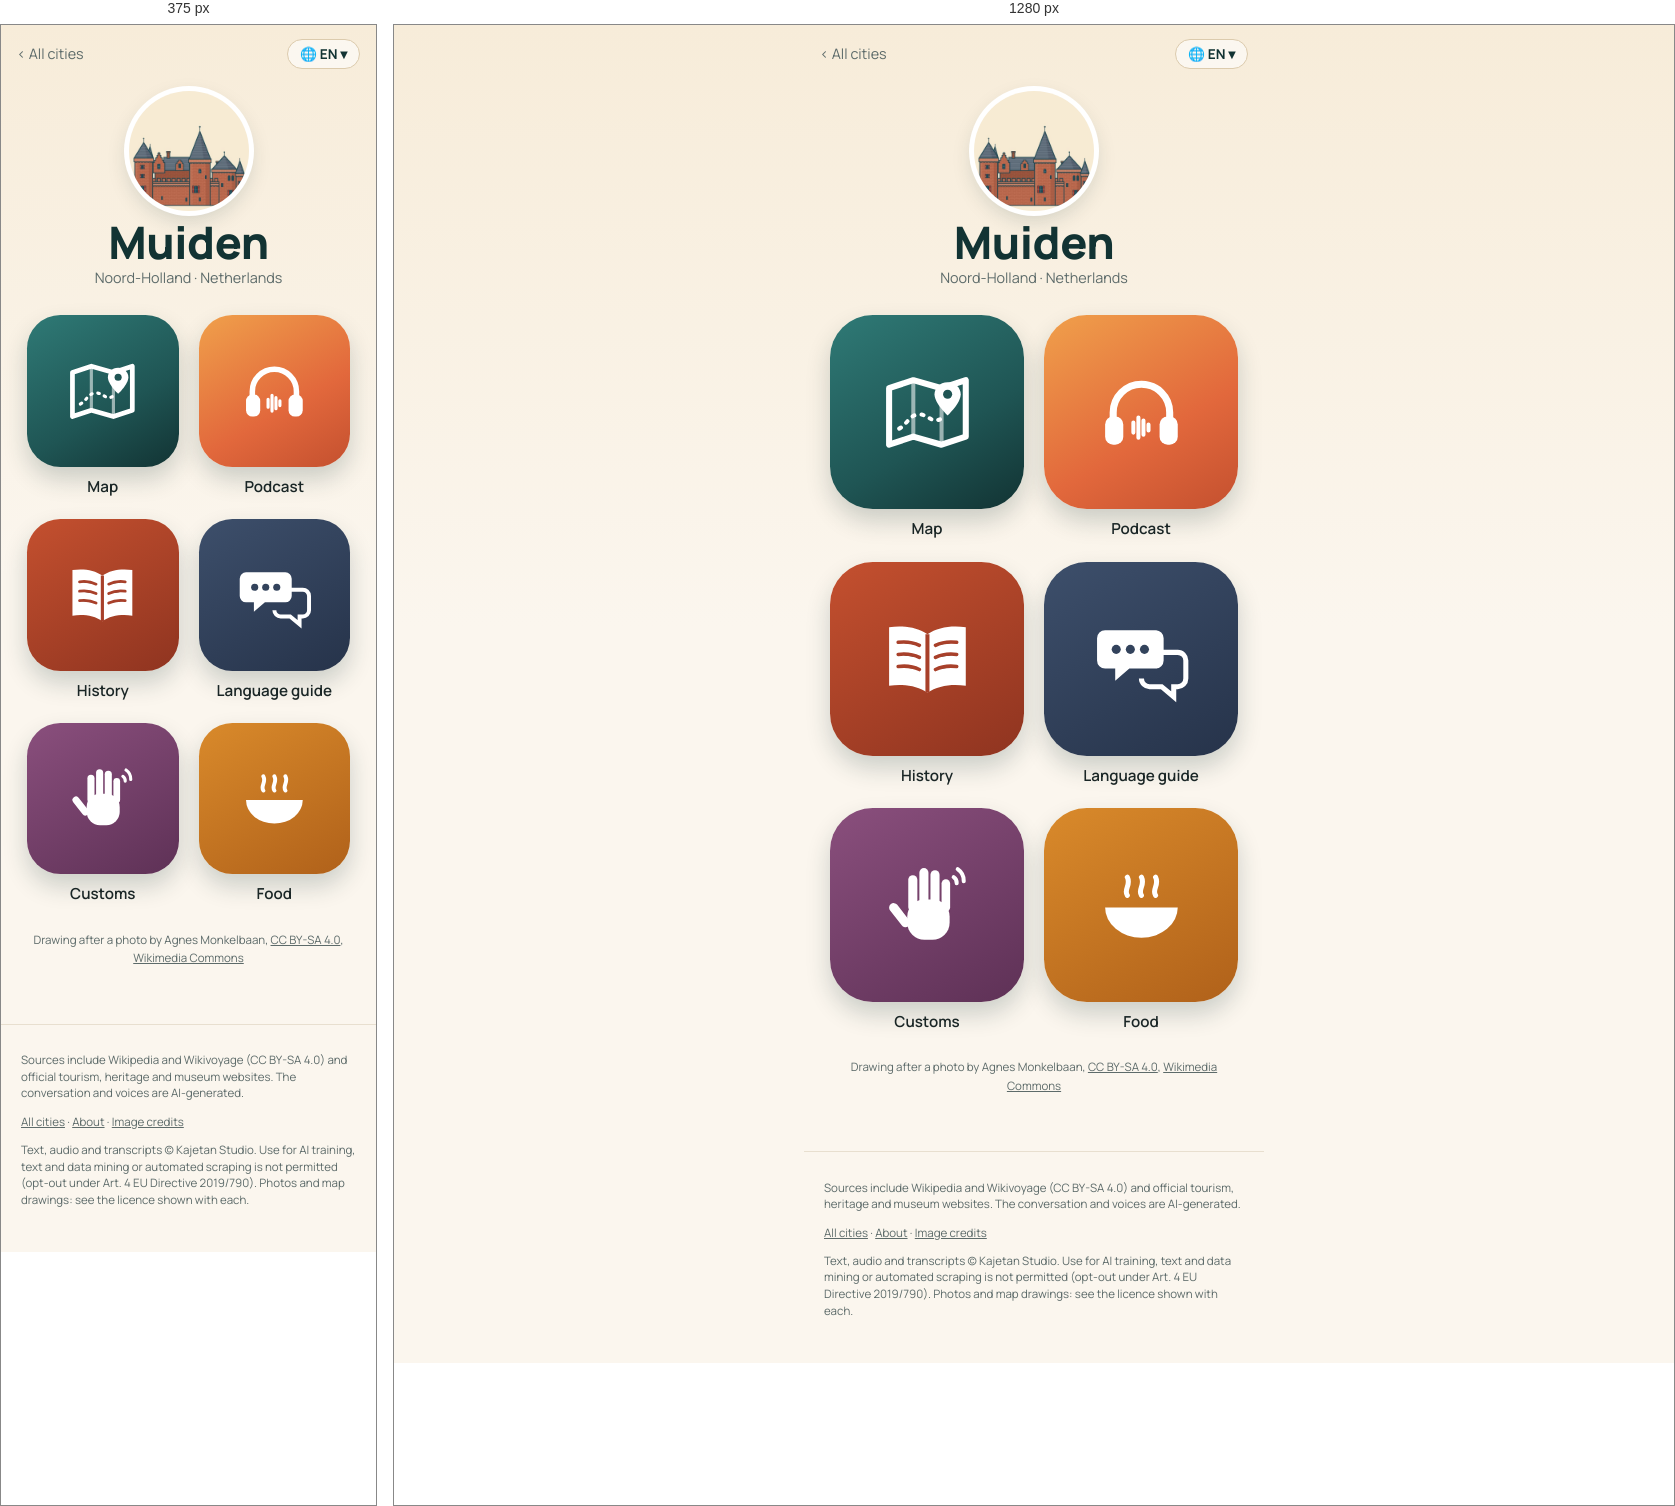
Rendered at 375 px and 1280 px, left to right.

<!-- file: index.html -->
<!doctype html>
<html lang="en">
<head>
<meta charset="utf-8">
<meta name="viewport" content="width=device-width, initial-scale=1">
<title>Muiden quick travel guide: sights, map &amp; free podcast · Wandering Cities</title>
<meta name="description" content="Muiden quick travel guide: what to see, what to eat and useful phrases, with a map of the highlights. Plus a free podcast about the city. Muiden, in the Netherlands, rings its church bell at 9 p.m. every night: the porridge bell that warned farmers to get inside the walls before the gates were bolte">
<link rel="canonical" href="https://wanderingcities.com/netherlands/muiden/">
<link rel="alternate" hreflang="en" href="https://wanderingcities.com/netherlands/muiden/">
<link rel="alternate" hreflang="de" href="https://wanderingcities.com/de/netherlands/muiden/">
<link rel="alternate" hreflang="nl" href="https://wanderingcities.com/nl/netherlands/muiden/">
<link rel="alternate" hreflang="fr" href="https://wanderingcities.com/fr/netherlands/muiden/">
<link rel="alternate" hreflang="es" href="https://wanderingcities.com/es/netherlands/muiden/">
<link rel="alternate" hreflang="it" href="https://wanderingcities.com/it/netherlands/muiden/">
<link rel="alternate" hreflang="x-default" href="https://wanderingcities.com/netherlands/muiden/">
<script>
window.WC={lang:"en",alt:{"en": "/netherlands/muiden/", "de": "/de/netherlands/muiden/", "nl": "/nl/netherlands/muiden/", "fr": "/fr/netherlands/muiden/", "es": "/es/netherlands/muiden/", "it": "/it/netherlands/muiden/"},fixed:0,go(l,auto){if(!auto)try{localStorage.setItem('wc-lang',l)}catch(e){}const p=new URLSearchParams(location.search);p.delete('lang');const f=p.get('from'),m=f&&f.match(/^\/(?:[a-z]{2}\/)?([a-z0-9-]+\/[a-z0-9-]+\/)$/);if(m)p.set('from',(l==='en'?'/':'/'+l+'/')+m[1]);const h=location.hash.slice(1),s=p.toString(),t=this.alt[l]+(s?'?'+s:'')+(h&&!this.alt[h]?'#'+h:'');auto?location.replace(t):location.href=t}};
(()=>{const q=new URLSearchParams(location.search).get('lang'),h=location.hash.slice(1);let s=null;try{s=localStorage.getItem('wc-lang')}catch(e){}const l=[q,h,s,(navigator.language||'en').slice(0,2)].find(x=>x&&WC.alt[x]);if(l&&l!=='en')WC.go(l,1)})();
</script>
<link rel="alternate" type="application/rss+xml" title="Wandering Cities" href="/feed.xml">
<meta property="og:title" content="Muiden quick travel guide: sights, map &amp; free podcast · Wandering Cities">
<meta property="og:description" content="Muiden quick travel guide: what to see, what to eat and useful phrases, with a map of the highlights. Plus a free podcast about the city. Muiden, in the Netherlands, rings its church bell at 9 p.m. every night: the porridge bell that warned farmers to get inside the walls before the gates were bolte">
<meta property="og:url" content="https://wanderingcities.com/netherlands/muiden/">
<meta property="og:image" content="https://wanderingcities.com/city-art/1528999912.jpg">
<meta property="og:type" content="website">
<meta name="twitter:card" content="summary_large_image">
<meta name="theme-color" content="#123333">
<link rel="preload" href="/fonts/fraunces.woff2" as="font" type="font/woff2" crossorigin>
<link rel="stylesheet" href="/style.css">
<script type="application/ld+json">{"@context": "https://schema.org", "@type": "TouristDestination", "name": "Muiden", "url": "https://wanderingcities.com/netherlands/muiden/", "description": "Muiden quick travel guide: what to see, what to eat and useful phrases, with a map of the highlights. Plus a free podcast about the city. Muiden, in the Netherlands, rings its church bell at 9 p.m. every night: the porridge bell that warned farmers to get inside the walls before the gates were bolte", "containedInPlace": {"@type": "Country", "name": "Netherlands"}, "geo": {"@type": "GeoCoordinates", "latitude": 52.3292, "longitude": 5.0714}, "image": "https://wanderingcities.com/city-art/1528999912.jpg"}</script>
<script type="application/ld+json">{"@context": "https://schema.org", "@type": "BreadcrumbList", "itemListElement": [{"@type": "ListItem", "position": 1, "name": "All cities", "item": "https://wanderingcities.com/"}, {"@type": "ListItem", "position": 2, "name": "Muiden", "item": "https://wanderingcities.com/netherlands/muiden/"}]}</script>
</head>
<body class="launch">
<main>
<nav class="cbar"><a href="/" class="back">‹ <span data-k="all">All cities</span></a>
<label class="langpill" title="Language"><span aria-hidden="true">🌐 <b id="lc">EN</b> ▾</span><select id="lang" aria-label="Language"><option value="en">EN · English</option><option value="de">DE · Deutsch</option><option value="nl">NL · Nederlands</option><option value="fr">FR · Français</option><option value="es">ES · Español</option><option value="it">IT · Italiano</option></select></label></nav>
<header class="chead"><img class="badge" src="/city-art/1528999912.jpg" alt="Muiderslot (Muiden Castle)" width="120" height="120"><h1>Muiden</h1><p class="sub">Noord-Holland · <span data-k="country">Netherlands</span></p></header>
<div class="apps"><a class="app live map" href="map/" data-k="map" data-href="map/?lang={l}"><span class="tile"><svg viewBox="0 0 100 100" aria-hidden="true"><path d="M12 26l24-8 28 8 24-8v56l-24 8-28-8-24 8z" fill="none" stroke="currentColor" stroke-width="6" stroke-linejoin="round"/><path d="M36 18v56M64 26v56" stroke="currentColor" stroke-width="4" opacity=".55"/><path d="M22 66c8-4 10-14 20-14s12 10 22 4" fill="none" stroke="currentColor" stroke-width="4" stroke-dasharray="2 7" stroke-linecap="round"/><path d="M70 20c-8 0-13 6-13 12 0 9 13 21 13 21s13-12 13-21c0-6-5-12-13-12z" fill="currentColor"/><circle cx="70" cy="32" r="4.5" fill="var(--hole)"/></svg></span><b>Map</b></a><a class="app live pod" href="podcast/" data-k="podcast" data-href="podcast/?lang={l}"><span class="tile"><svg viewBox="0 0 100 100" aria-hidden="true"><path d="M22 58v-8a28 28 0 0 1 56 0v8" fill="none" stroke="currentColor" stroke-width="7" stroke-linecap="round"/><rect x="14" y="54" width="18" height="28" rx="8" fill="currentColor"/><rect x="68" y="54" width="18" height="28" rx="8" fill="currentColor"/><g stroke="currentColor" stroke-width="4" stroke-linecap="round"><path d="M42 60v10M47 55v20M52 58v14M57 62v6"/></g></svg></span><b>Podcast</b></a><a class="app live story" href="story/" data-k="story" data-href="story/?lang={l}"><span class="tile"><svg viewBox="0 0 100 100" aria-hidden="true"><path d="M50 26c-10-7-24-9-38-7v58c14-2 28 0 38 7 10-7 24-9 38-7V19c-14-2-28 0-38 7z" fill="currentColor"/><path d="M50 26v58" stroke="var(--hole)" stroke-width="4"/><g stroke="var(--hole)" stroke-width="3.5" stroke-linecap="round"><path d="M21 34c8-1 15 0 21 3M21 46c8-1 15 0 21 3M21 58c8-1 15 0 21 3M58 37c6-3 13-4 21-3M58 49c6-3 13-4 21-3M58 61c6-3 13-4 21-3"/></g></svg></span><b>History</b></a><a class="app live phrases" href="/netherlands/phrases/?c=Muiden&from=/netherlands/muiden/" data-k="phrases" data-href="/netherlands/phrases/?c=Muiden&from=/netherlands/muiden/&lang={l}"><span class="tile"><svg viewBox="0 0 100 100" aria-hidden="true"><path d="M14 22h50a8 8 0 0 1 8 8v22a8 8 0 0 1-8 8H38l-14 12V60H14a8 8 0 0 1-8-8V30a8 8 0 0 1 8-8z" fill="currentColor"/><path d="M58 44h28a8 8 0 0 1 8 8v18a8 8 0 0 1-8 8h-4v10L70 78H58a8 8 0 0 1-8-8" fill="none" stroke="currentColor" stroke-width="5"/><g fill="var(--hole)"><circle cx="25" cy="41" r="4.5"/><circle cx="39" cy="41" r="4.5"/><circle cx="53" cy="41" r="4.5"/></g></svg></span><b>Language guide</b></a><a class="app live customs" href="/netherlands/customs/?c=Muiden&from=/netherlands/muiden/" data-k="customs" data-href="/netherlands/customs/?c=Muiden&from=/netherlands/muiden/&lang={l}"><span class="tile"><svg viewBox="0 0 100 100" aria-hidden="true"><g fill="currentColor"><rect x="30" y="44" width="42" height="40" rx="17"/><rect x="31" y="20" width="9" height="36" rx="4.5"/><rect x="42" y="13" width="9" height="40" rx="4.5"/><rect x="53" y="15" width="9" height="38" rx="4.5"/><rect x="64" y="24" width="8.5" height="32" rx="4.25"/><rect x="18" y="46" width="9" height="28" rx="4.5" transform="rotate(-38 22 60)"/></g><g fill="none" stroke="currentColor" stroke-width="4" stroke-linecap="round"><path d="M80 14a14 14 0 0 1 6 12M76 22a7 7 0 0 1 3 6"/></g></svg></span><b>Customs</b></a><a class="app live food" href="/netherlands/food/?c=Muiden&from=/netherlands/muiden/" data-k="food" data-href="/netherlands/food/?c=Muiden&from=/netherlands/muiden/&lang={l}"><span class="tile"><svg viewBox="0 0 100 100" aria-hidden="true"><path d="M14 52h72a36 30 0 0 1-72 0z" fill="currentColor"/><path d="M36 40c-4-6 4-10 0-18M50 40c-4-6 4-10 0-18M64 40c-4-6 4-10 0-18" fill="none" stroke="currentColor" stroke-width="5" stroke-linecap="round"/></svg></span><b>Food</b></a></div>
<p class="credit"><span data-k="drawn">Drawing after a photo by</span> Agnes Monkelbaan, <a href="https://creativecommons.org/licenses/by-sa/4.0">CC BY-SA 4.0</a>, <a href="https://commons.wikimedia.org/wiki/File:Muiden,_Muiderslot._09-05-2022._(actm.)_07.jpg">Wikimedia Commons</a></p>
<script>
(()=>{const D={"langs": ["en", "de", "nl", "fr", "es", "it"], "ui": {"en": {"story": "History", "podcast": "Podcast", "map": "Map", "phrases": "Language guide", "customs": "Customs", "food": "Food", "soon": "Soon", "all": "All cities", "lang": "Language", "country": "Netherlands", "drawn": "Drawing after a photo by"}, "de": {"story": "Geschichte", "podcast": "Podcast", "map": "Karte", "phrases": "Sprachführer", "customs": "Bräuche", "food": "Essen", "soon": "Bald", "all": "Alle Städte", "lang": "Sprache", "country": "Niederlande", "drawn": "Zeichnung nach einem Foto von"}, "nl": {"story": "Geschiedenis", "podcast": "Podcast", "map": "Kaart", "phrases": "Taalhulp", "customs": "Gewoontes", "food": "Eten", "soon": "Binnenkort", "all": "Alle steden", "lang": "Taal", "country": "Nederland", "drawn": "Tekening naar een foto van"}, "fr": {"story": "Histoire", "podcast": "Podcast", "map": "Carte", "phrases": "Aide linguistique", "customs": "Coutumes", "food": "Cuisine", "soon": "Bientôt", "all": "Toutes les villes", "lang": "Langue", "country": "Pays-Bas", "drawn": "Dessin d'après une photo de"}, "es": {"story": "Historia", "podcast": "Pódcast", "map": "Mapa", "phrases": "Guía de idioma", "customs": "Costumbres", "food": "Comida", "soon": "Pronto", "all": "Todas las ciudades", "lang": "Idioma", "country": "Países Bajos", "drawn": "Dibujo a partir de una foto de"}, "it": {"story": "Storia", "podcast": "Podcast", "map": "Mappa", "phrases": "Guida linguistica", "customs": "Usanze", "food": "Cibo", "soon": "Presto", "all": "Tutte le città", "lang": "Lingua", "country": "Paesi Bassi", "drawn": "Disegno da una foto di"}}};const sel=document.getElementById('lang');
const q=new URLSearchParams(location.search).get('lang'),nav=(navigator.language||'en').slice(0,2);
const st=(()=>{try{return localStorage.getItem('wc-lang')}catch(e){return null}})();
let L=[q,st,nav,'en',D.langs[0]].find(x=>D.langs.includes(x));
function set(l){L=l;sel.value=l;document.documentElement.lang=l;document.getElementById('lc').textContent=l.toUpperCase();const u=D.ui[l];
 document.querySelectorAll('[data-k]').forEach(el=>{const k=el.dataset.k,t=el.matches('.app')?el.querySelector('b'):el;if(u[k])t.textContent=u[k];
  const s=el.querySelector('em');if(s)s.textContent=u.soon;if(el.dataset.href)el.href=el.dataset.href.replace('{l}',l)});
 const p=new URL(location);if(l===D.langs[0]&&!q)p.searchParams.delete('lang');else p.searchParams.set('lang',l);history.replaceState(null,'',p)}
sel.onchange=()=>WC.go(sel.value);set(L);})();
</script>
</main>
<footer><p>Sources include Wikipedia and Wikivoyage (CC BY-SA 4.0) and official tourism, heritage and museum websites. The conversation and voices are AI-generated.</p><p><a href="/">All cities</a> · <a href="/about/">About</a> · <a href="/credits/">Image credits</a></p><p class="legal">Text, audio and transcripts © Kajetan Studio. Use for AI training, text and data mining or automated scraping is not permitted (opt-out under Art. 4 EU Directive 2019/790). Photos and map drawings: see the licence shown with each.</p></footer>
</body>
</html>


/* @media block from style.css */
@media(min-width:700px){.hero{background-position:center 38%}.hero .in{padding:0 32px}.search{margin:-34px auto 0}.pick{text-align:center;margin:22px auto 12px}.cards{grid-template-columns:repeat(auto-fill,minmax(200px,1fr));padding:0 24px;gap:18px;margin:0 auto}}